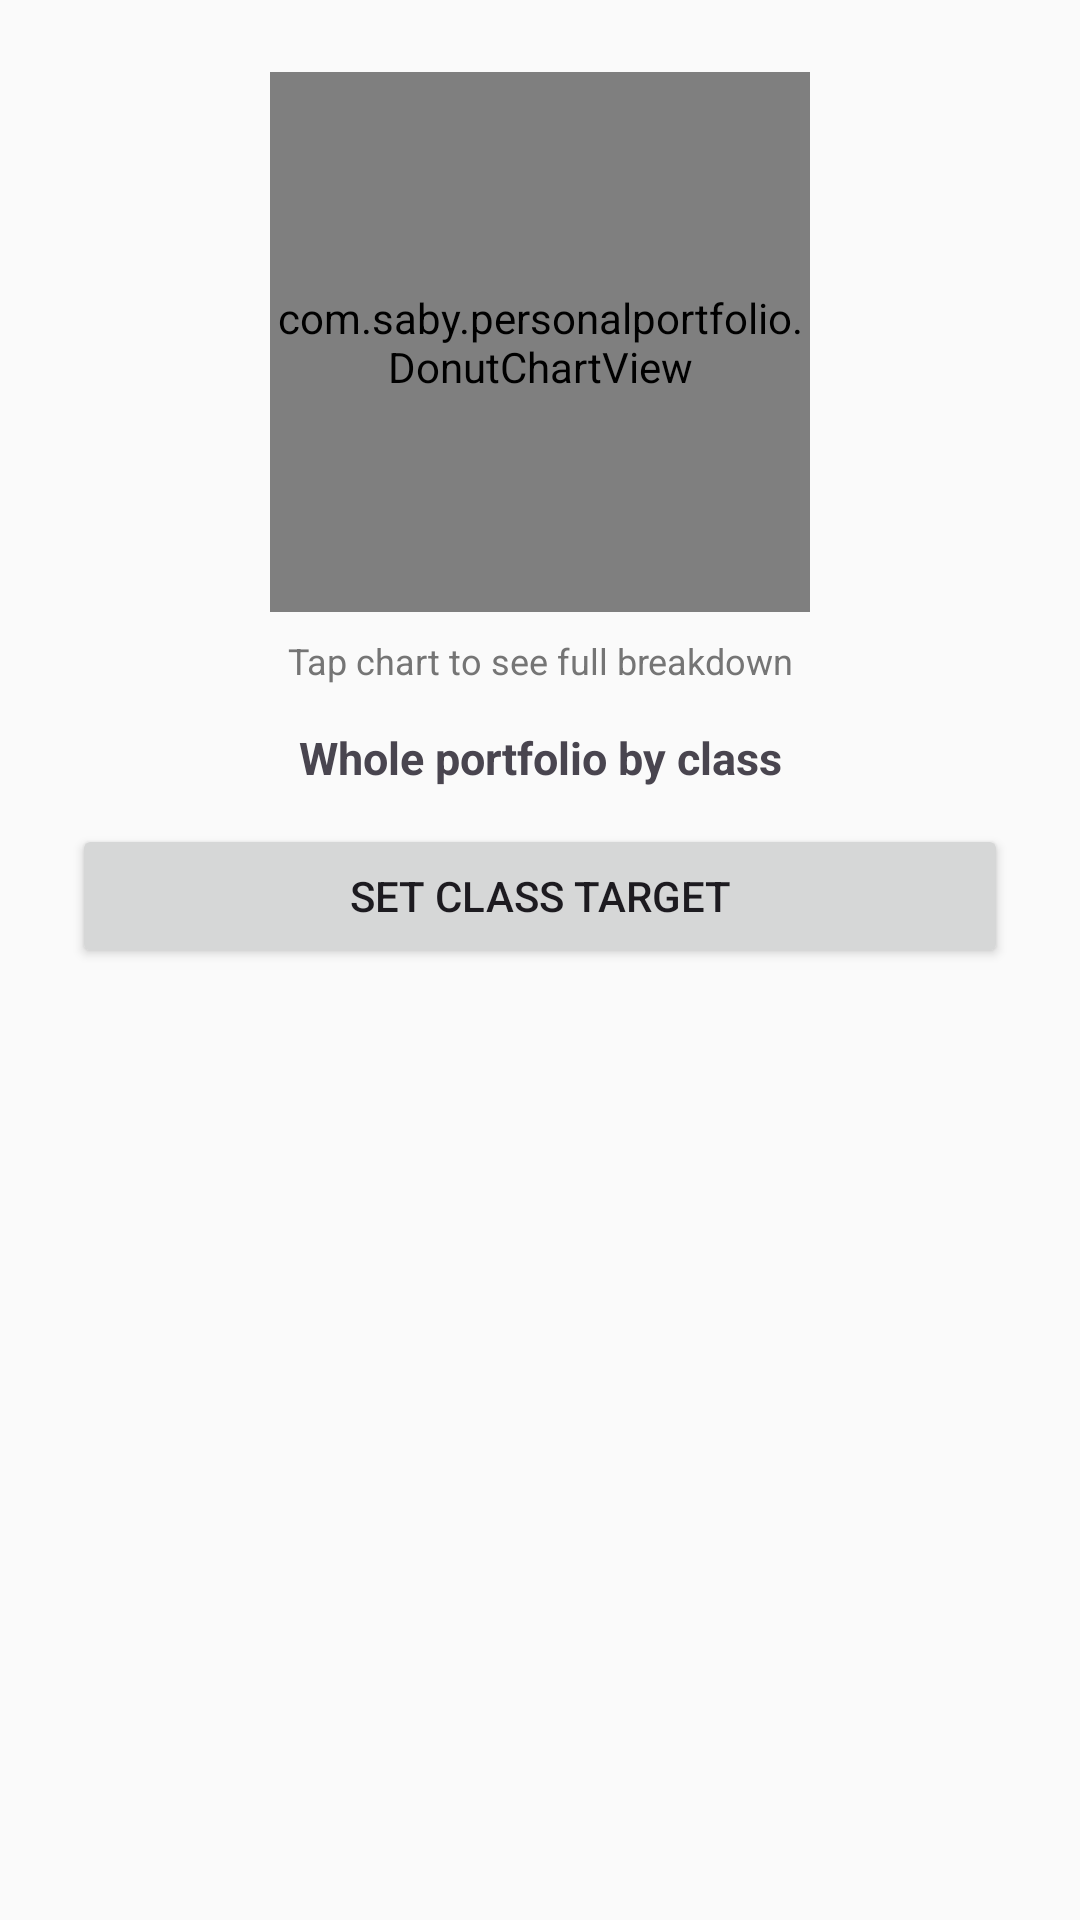

Reconstruct the res/layout file that produces this screen, plus the resources it refers to.
<!-- AndroidManifest.xml: application theme Theme.PersonalPortfolio -->
<!-- res/layout/page_allocation_portfolio_class.xml -->
<?xml version="1.0" encoding="utf-8"?>
<androidx.core.widget.NestedScrollView xmlns:android="http://schemas.android.com/apk/res/android"
    xmlns:app="http://schemas.android.com/apk/res-auto"
    android:layout_width="match_parent"
    android:layout_height="match_parent"
    android:fillViewport="true">

    <LinearLayout
        android:layout_width="match_parent"
        android:layout_height="wrap_content"
        android:orientation="vertical"
        android:padding="24dp">

        <FrameLayout
            android:layout_width="180dp"
            android:layout_height="180dp"
            android:layout_gravity="center_horizontal"
            android:clickable="true"
            android:focusable="true"
            android:background="?attr/selectableItemBackgroundBorderless">

            <com.saby.personalportfolio.DonutChartView
                android:id="@+id/donutChartClass"
                android:layout_width="match_parent"
                android:layout_height="match_parent" />

        </FrameLayout>

        <TextView
            android:id="@+id/portfolioClassTapHint"
            android:layout_width="match_parent"
            android:layout_height="wrap_content"
            android:layout_marginTop="8dp"
            android:text="Tap chart to see full breakdown"
            android:textSize="12sp"
            android:textColor="@color/colorNeutral"
            android:gravity="center"
            android:clickable="true"
            android:focusable="true"
            android:background="?attr/selectableItemBackground" />

        <TextView
            android:id="@+id/allocationSummaryClass"
            android:layout_width="match_parent"
            android:layout_height="wrap_content"
            android:layout_marginTop="14dp"
            android:textSize="15sp"
            android:textStyle="bold"
            android:gravity="center"
            android:text="Whole portfolio by class" />

        <TextView
            android:id="@+id/allocationSubCaptionClass"
            android:layout_width="match_parent"
            android:layout_height="wrap_content"
            android:textSize="11sp"
            android:textColor="@color/colorNeutral"
            android:gravity="center"
            android:visibility="gone" />

        <Button
            android:id="@+id/setClassTargetButton"
            android:layout_width="match_parent"
            android:layout_height="wrap_content"
            android:layout_marginTop="12dp"
            android:text="Set Class Target" />

        <androidx.recyclerview.widget.RecyclerView
            android:id="@+id/allocationRecyclerViewClass"
            android:layout_width="match_parent"
            android:layout_height="wrap_content"
            android:layout_marginTop="20dp"
            android:clipToPadding="false" />

    </LinearLayout>

</androidx.core.widget.NestedScrollView>
<!-- resources referenced by this layout -->
<resources>
  <color name="colorNeutral">#757575</color>
  <style name="Theme.PersonalPortfolio" parent="Theme.Material3.DayNight.NoActionBar">
          <item name="colorPrimary">@color/colorPrimary</item>
          <item name="colorPrimaryVariant">@color/colorPrimaryVariant</item>
          <item name="colorOnPrimary">@color/colorOnPrimary</item>
  
          <item name="colorSecondary">@color/colorSecondary</item>
          <item name="colorOnSecondary">@color/colorOnSecondary</item>
  
          <item name="android:colorBackground">@color/colorBackground</item>
          <item name="colorOnBackground">@color/colorOnBackground</item>
  
          <item name="colorSurface">@color/colorSurface</item>
          <item name="colorOnSurface">@color/colorOnSurface</item>
  
          <item name="android:statusBarColor">@color/colorPrimaryVariant</item>
      </style>
  <color name="colorPrimary">#1B5E20</color>
  <color name="colorPrimaryVariant">#0D3B12</color>
  <color name="colorOnPrimary">#FFFFFF</color>
  <color name="colorSecondary">#00897B</color>
  <color name="colorOnSecondary">#FFFFFF</color>
  <color name="colorBackground">#FAFAFA</color>
  <color name="colorOnBackground">#1A1A1A</color>
  <color name="colorSurface">#FFFFFF</color>
  <color name="colorOnSurface">#1A1A1A</color>
</resources>
